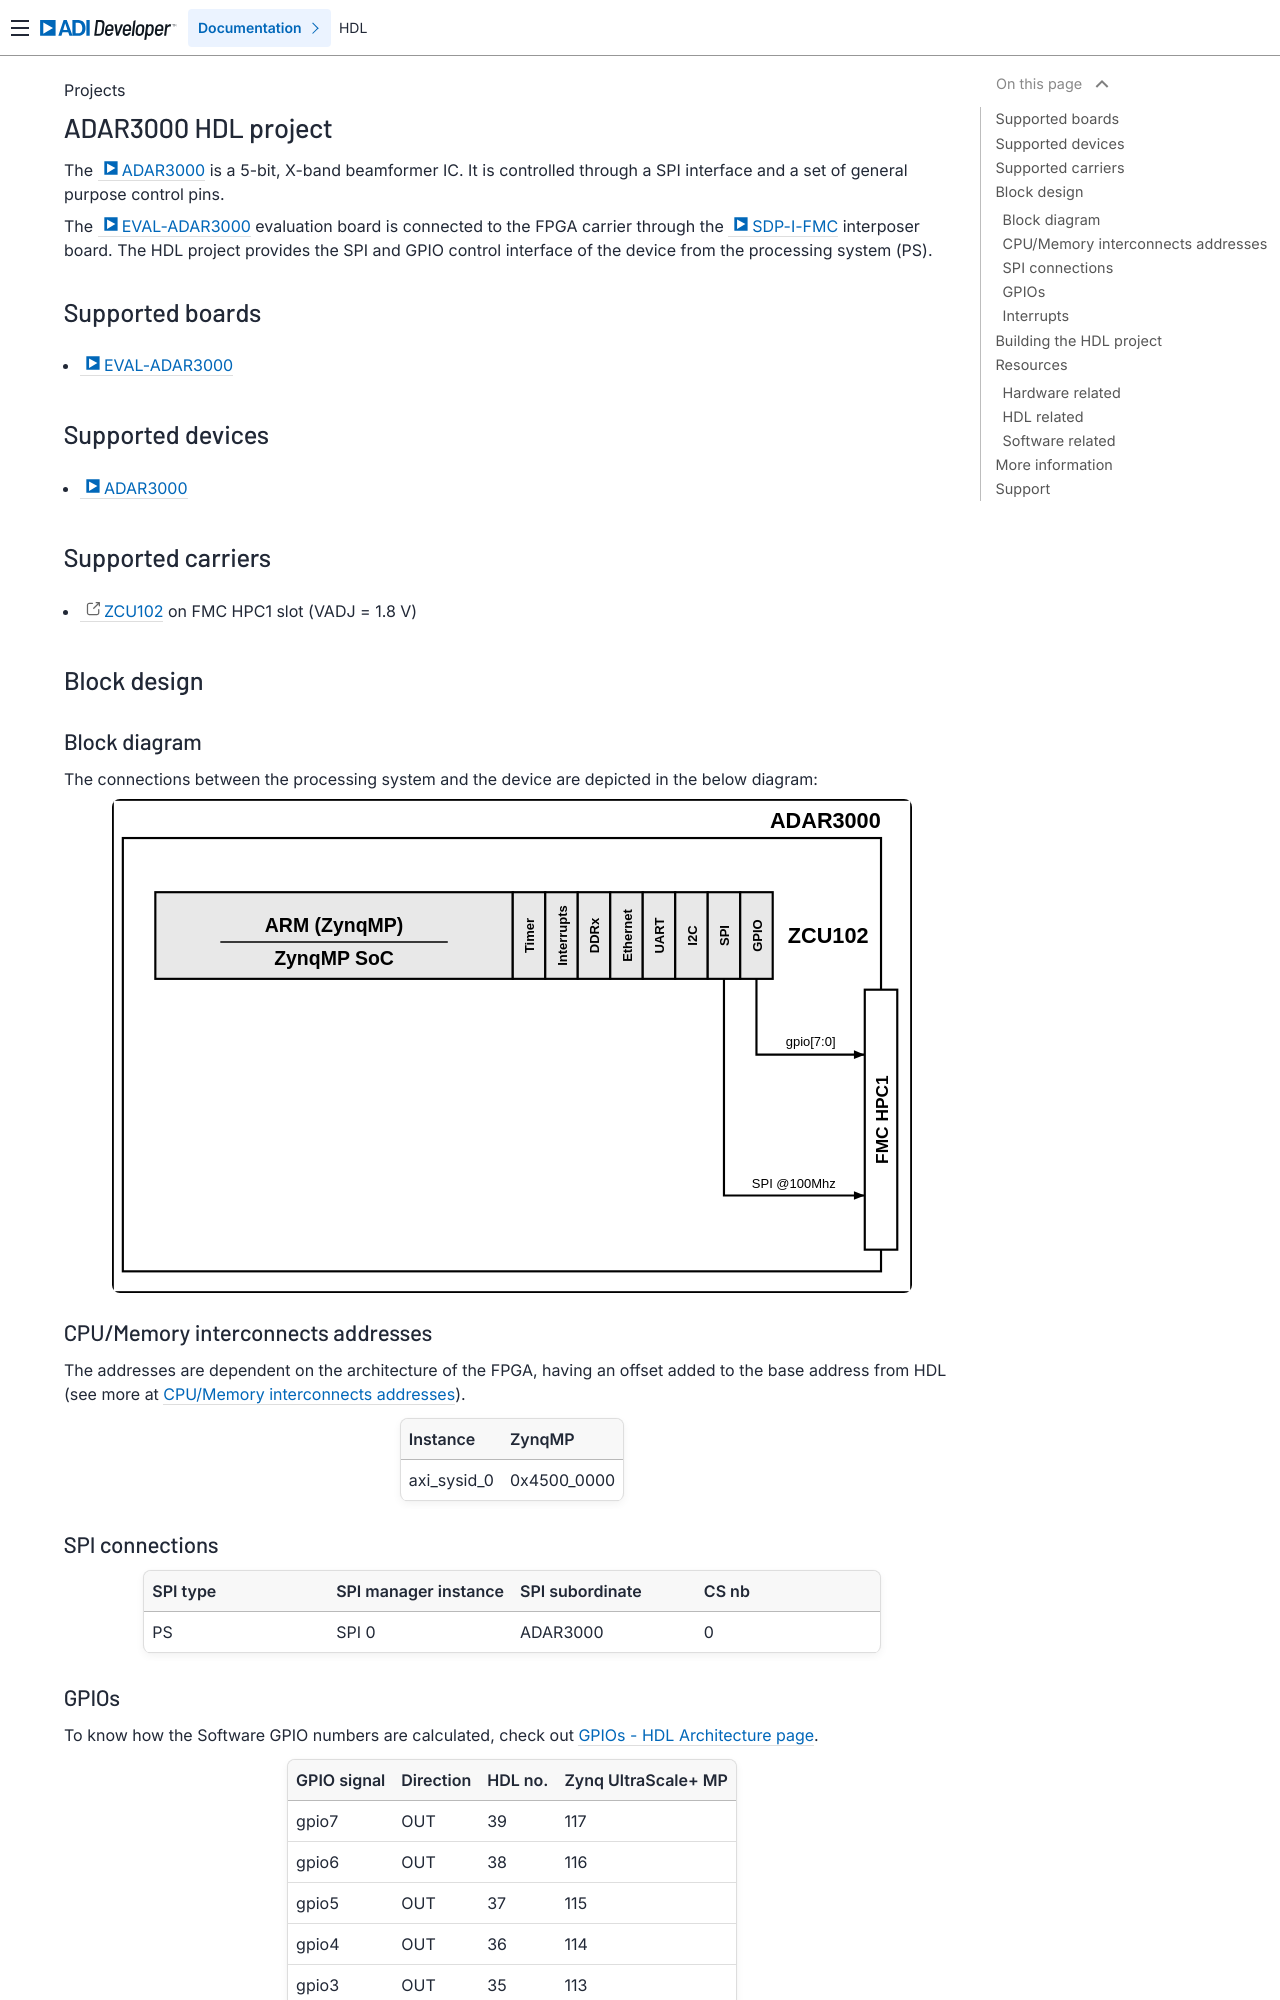

repository: analogdevicesinc/hdl · page: projects/adar3000/index.html · generator: sphinx

.. _adar3000:

ADAR3000 HDL project
===============================================================================

The :adi:`ADAR3000` is a 5-bit, X-band beamformer IC. It is controlled through
a SPI interface and a set of general purpose control pins.

The :adi:`EVAL-ADAR3000` evaluation board is connected to the FPGA carrier
through the :adi:`SDP-I-FMC` interposer board. The HDL project provides the
SPI and GPIO control interface of the device from the processing system (PS).

Supported boards
-------------------------------------------------------------------------------

- :adi:`EVAL-ADAR3000`

Supported devices
-------------------------------------------------------------------------------

- :adi:`ADAR3000`

Supported carriers
-------------------------------------------------------------------------------

- :xilinx:`ZCU102` on FMC HPC1 slot (VADJ = 1.8 V)

Block design
-------------------------------------------------------------------------------

Block diagram
~~~~~~~~~~~~~~~~~~~~~~~~~~~~~~~~~~~~~~~~~~~~~~~~~~~~~~~~~~~~~~~~~~~~~~~~~~~~~~~

The connections between the processing system and the device are depicted
in the below diagram:

.. image:: adar3000_zcu102_hdl_bd.svg
   :width: 800
   :align: center
   :alt: ADAR3000/ZCU102 block diagram

CPU/Memory interconnects addresses
~~~~~~~~~~~~~~~~~~~~~~~~~~~~~~~~~~~~~~~~~~~~~~~~~~~~~~~~~~~~~~~~~~~~~~~~~~~~~~~

The addresses are dependent on the architecture of the FPGA, having an offset
added to the base address from HDL (see more at :ref:`architecture cpu-intercon-addr`).

============== ===========
Instance       ZynqMP
============== ===========
axi_sysid_0    0x4500_0000
============== ===========

SPI connections
~~~~~~~~~~~~~~~~~~~~~~~~~~~~~~~~~~~~~~~~~~~~~~~~~~~~~~~~~~~~~~~~~~~~~~~~~~~~~~~

.. list-table::
   :widths: 25 25 25 25
   :header-rows: 1

   * - SPI type
     - SPI manager instance
     - SPI subordinate
     - CS nb
   * - PS
     - SPI 0
     - ADAR3000
     - 0
